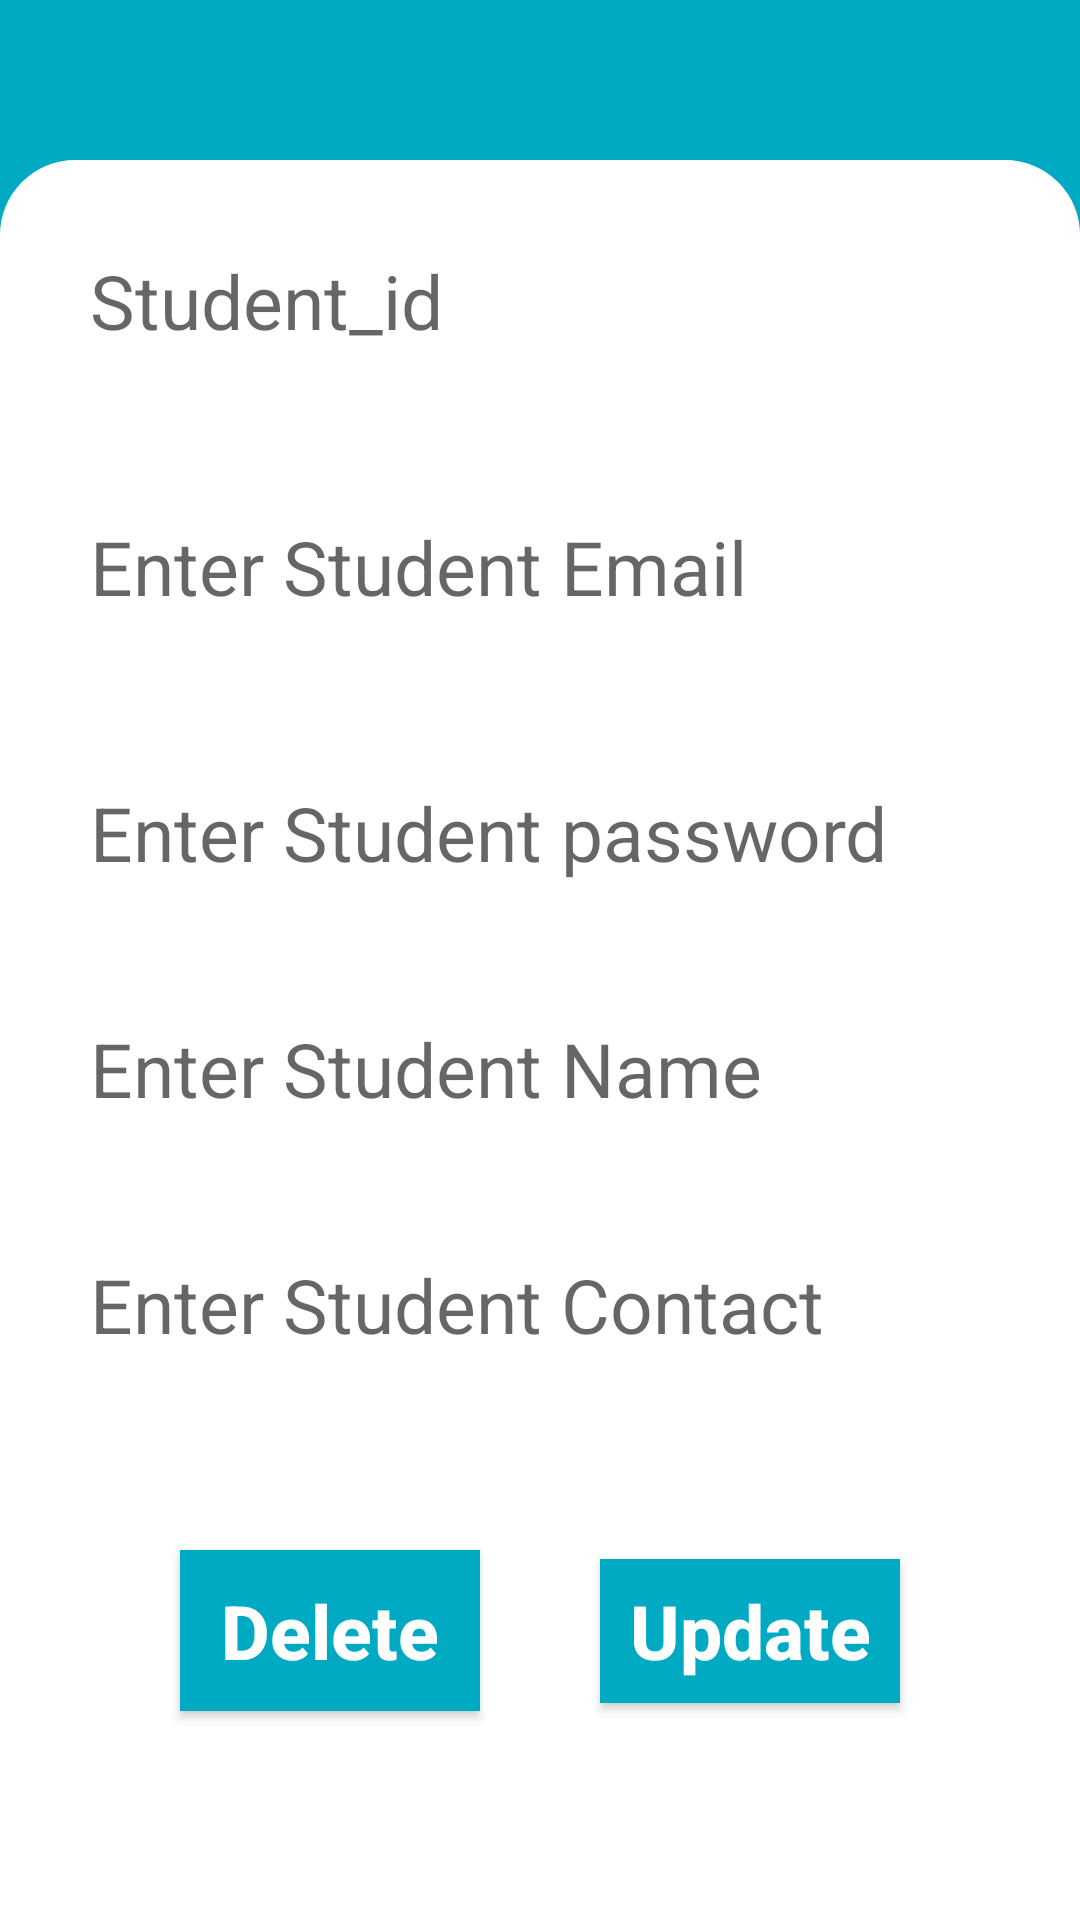

Layout XML and referenced resources for this Android screen:
<!-- AndroidManifest.xml: application theme Theme.Exam -->
<!-- res/layout/activity_stud_upd_del.xml -->
<?xml version="1.0" encoding="utf-8"?>
<androidx.appcompat.widget.LinearLayoutCompat xmlns:android="http://schemas.android.com/apk/res/android"
    xmlns:app="http://schemas.android.com/apk/res-auto"
    xmlns:tools="http://schemas.android.com/tools"
    android:layout_width="match_parent"
    android:layout_height="match_parent"
    android:gravity="top|center_horizontal"
    android:orientation="vertical"
    android:background="@color/main"
    tools:context=".Stud_upd_del">
    <TextView
        android:id="@+id/textView"
        android:layout_width="match_parent"
        android:layout_height="wrap_content"
        android:textSize="40dp" />

    <LinearLayout
        android:layout_width="match_parent"
        android:layout_height="match_parent"
        android:background="@drawable/background"
        android:padding="20dp"
        android:gravity="top|center_horizontal"
        android:orientation="vertical">
        <TextView
            android:id="@+id/edit_id"
            android:layout_width="match_parent"
            android:layout_height="wrap_content"
            android:padding="10dp"
            android:textColor="@color/black"
            android:hint="Student_id"
            android:background="@drawable/grey_edittext"
            android:inputType="textEmailAddress"
            android:layout_marginBottom="15dp"
            android:textSize="25dp" />

    <EditText
        android:id="@+id/edit_email"
        android:layout_width="match_parent"
        android:layout_height="wrap_content"
        android:padding="10dp"
        android:textColor="@color/black"
        android:hint="Enter Student Email"
        android:layout_marginTop="20dp"
        android:background="@drawable/grey_edittext"
        android:inputType="textEmailAddress"
        android:layout_marginBottom="15dp"
        android:textSize="25dp" />
        <EditText
            android:id="@+id/edit_pass"
            android:layout_width="match_parent"
            android:layout_height="wrap_content"
            android:padding="10dp"
            android:textColor="@color/black"
            android:hint="Enter Student password"
            android:layout_marginTop="20dp"
            android:background="@drawable/grey_edittext"
            android:inputType="textEmailAddress"
            android:layout_marginBottom="15dp"
            android:textSize="25dp" />

    <EditText
        android:id="@+id/edit_name"
        android:layout_width="match_parent"
        android:layout_height="wrap_content"
        android:padding="10dp"
        android:textColor="@color/black"
        android:hint="Enter Student Name"
        android:layout_marginTop="10dp"
        android:background="@drawable/grey_edittext"
        android:inputType="textEmailAddress"
        android:layout_marginBottom="15dp"
        android:textSize="25dp" />

    <EditText
        android:id="@+id/edit_number"
        android:layout_width="match_parent"
        android:layout_height="wrap_content"
        android:padding="10dp"
        android:textColor="@color/black"
        android:hint="Enter Student Contact"
        android:layout_marginTop="10dp"
        android:background="@drawable/grey_edittext"
        android:inputType="textEmailAddress"
        android:layout_marginBottom="15dp"
        android:textSize="25dp" />

    <LinearLayout
        android:id="@+id/LinearLayout02"
        android:layout_height="wrap_content"
        android:layout_width="match_parent"
        android:padding="20dp"
        android:gravity="top|center_horizontal"
        android:orientation="horizontal"
        android:layout_alignParentBottom="true">

        <Button
        android:id="@+id/Delete"
            android:layout_width="126dp"
            android:layout_height="wrap_content"
            android:text="Delete"
            android:textStyle="bold"
            android:padding="10dp"
            android:textColor="@color/white"
            android:layout_margin="20dp"
            android:layout_marginBottom="10dp"
            android:textAllCaps="false"
            android:background="@drawable/button"
            android:textSize="25dp"
            android:layout_weight="1"/>

    <Button
        android:id="@+id/Update"
        android:layout_width="126dp"
        android:layout_height="wrap_content"
        android:text="Update"
        android:layout_margin="20dp"
        android:textStyle="bold"
        android:textColor="@color/white"
        android:textAllCaps="false"
        android:background="@drawable/button"
        android:textSize="25dp"
        android:layout_weight="1"/>
    </LinearLayout>
    </LinearLayout>
</androidx.appcompat.widget.LinearLayoutCompat>
<!-- resources referenced by this layout -->
<resources>
  <color name="black">#FF000000</color>
  <color name="main">#00aac3</color>
  <color name="white">#FFFFFFFF</color>
  <!-- drawable background (drawable) -->
  <?xml version="1.0" encoding="utf-8"?>
  <shape xmlns:android="http://schemas.android.com/apk/res/android" android:shape="rectangle" >
  <solid android:color="@color/white"/>
      <corners android:topRightRadius="25dp"
          android:topLeftRadius="25dp" />
  </shape>
  <!-- drawable button (drawable) -->
  <?xml version="1.0" encoding="utf-8"?>
  <shape xmlns:android="http://schemas.android.com/apk/res/android" android:shape="rectangle">
      <solid android:color="@color/main"/>
      <corners android:radius="9999999dp"/>
  </shape>
  <style name="Theme.Exam" parent="Theme.AppCompat.DayNight.NoActionBar">
          
          <item name="colorPrimary">@color/purple_500</item>
          <item name="colorPrimaryVariant">@color/main</item>
          <item name="colorOnPrimary">@color/white</item>
          
          <item name="colorSecondary">@color/main</item>
          <item name="colorSecondaryVariant">@color/main</item>
          <item name="colorOnSecondary">@color/main</item>
          
          <item name="android:statusBarColor"> @color/main </item>
          
      </style>
  <color name="purple_500">#FF6200EE</color>
</resources>
